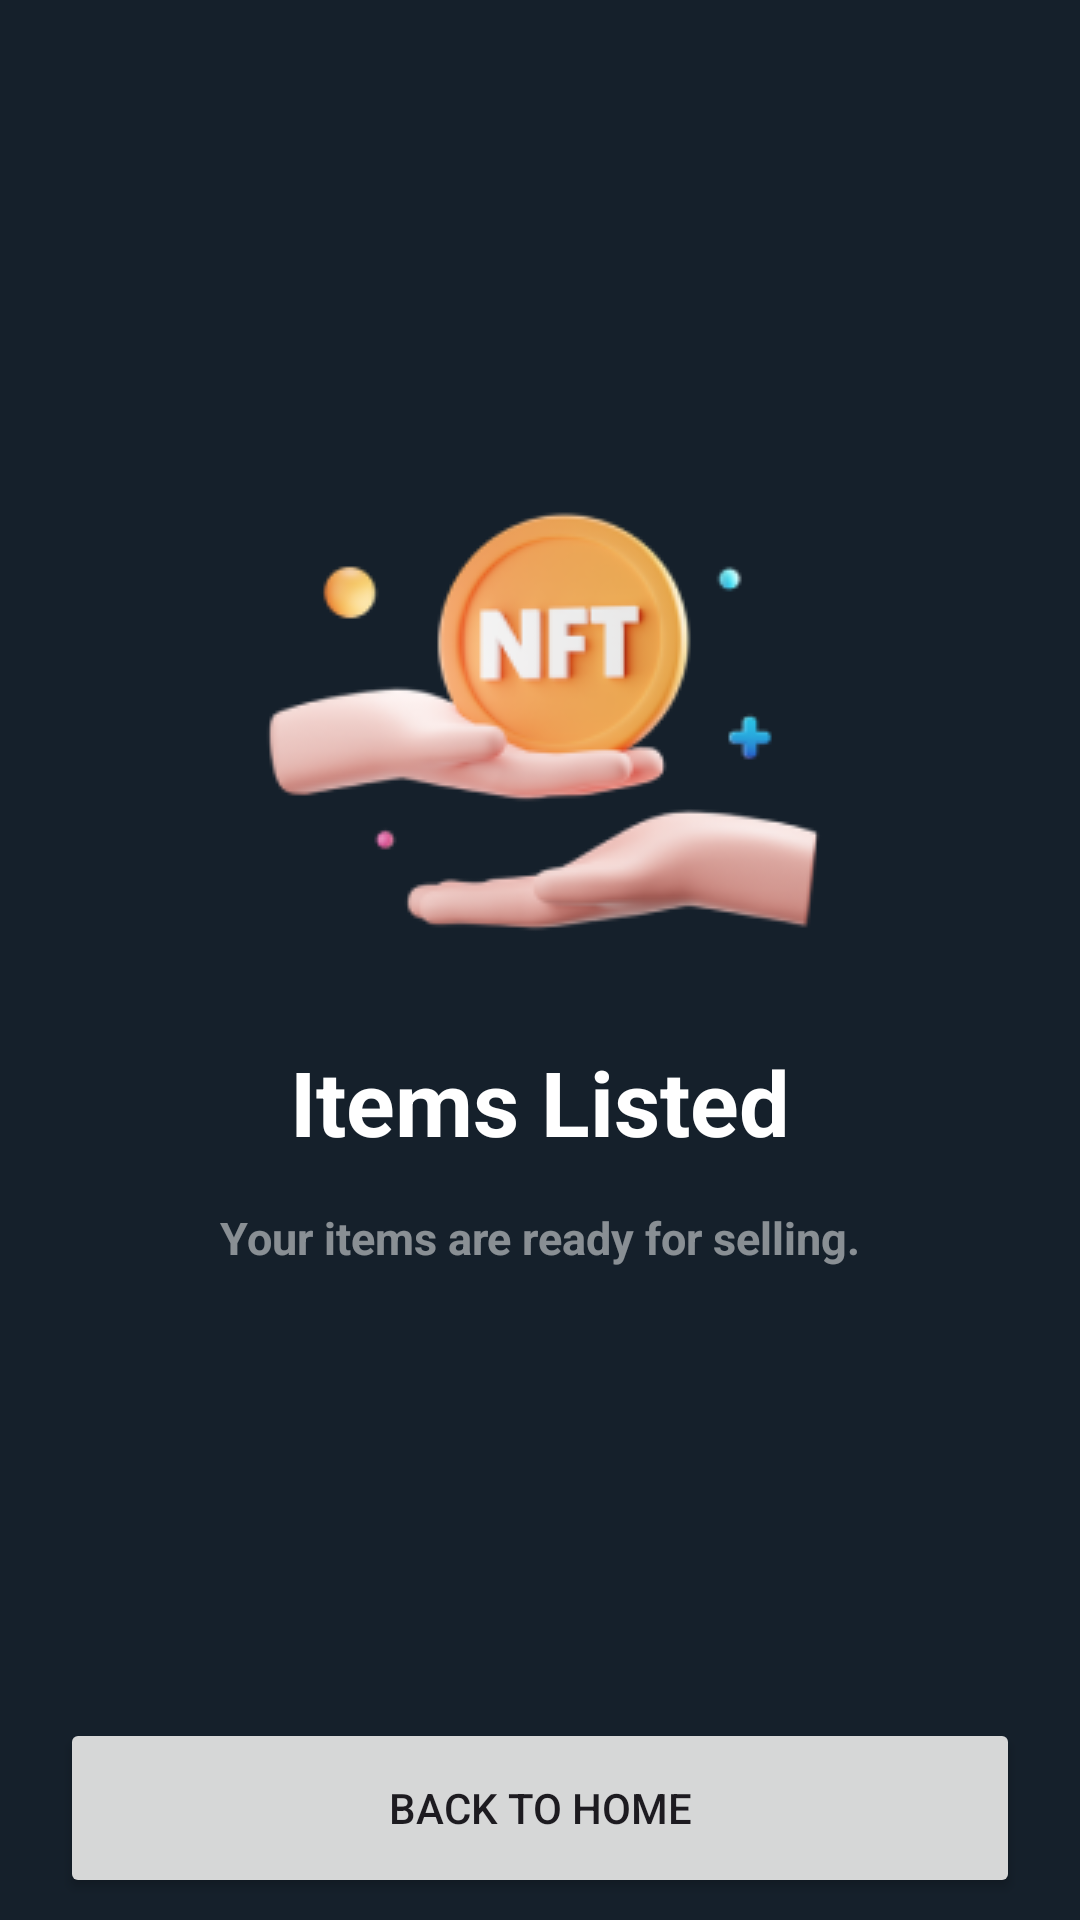

This screen was rendered from an Android layout file. Write that file and the resources it references.
<!-- AndroidManifest.xml: application theme Theme.MyApplication -->
<!-- res/layout/activity_fourth_uploading_page.xml -->
<?xml version="1.0" encoding="utf-8"?>
<LinearLayout xmlns:android="http://schemas.android.com/apk/res/android"
    xmlns:app="http://schemas.android.com/apk/res-auto"
    xmlns:tools="http://schemas.android.com/tools"
    android:layout_width="match_parent"
    android:layout_height="match_parent"
    android:orientation="vertical"
    android:background="@color/dark"
    tools:context=".uploadingimage.FourthUploadingPage">

    <ImageView
        android:layout_width="wrap_content"
        android:layout_height="wrap_content"
        android:src="@drawable/place_bid_successful"
        android:layout_gravity="center_horizontal"
        android:layout_marginTop="150dp"/>

    <TextView
        android:layout_width="wrap_content"
        android:layout_height="wrap_content"
        android:text="Items Listed"
        android:layout_gravity="center_horizontal"
        android:textSize="30dp"
        android:textColor="@color/white"
        android:textStyle="bold"
        android:layout_marginTop="15dp"/>

    <TextView
        android:layout_width="wrap_content"
        android:layout_height="wrap_content"
        android:text="Your items are ready for selling."
        android:layout_gravity="center_horizontal"
        android:textSize="15dp"
        android:textColor="@color/white"
        android:textStyle="bold"
        android:alpha="0.5"
        android:layout_marginTop="15dp"/>

    <Button
        android:layout_width="match_parent"
        android:layout_height="60dp"
        android:id="@+id/next_fourth_uploading"
        android:layout_marginTop="150dp"
        android:layout_marginLeft="20dp"
        android:layout_marginRight="20dp"
        android:text="Back to home"/>
</LinearLayout>
<!-- resources referenced by this layout -->
<resources>
  <color name="dark">#15202B</color>
  <color name="white">#FFFFFFFF</color>
  <!-- drawable place_bid_successful: png bitmap (drawable, 22746 bytes) -->
  <style name="Theme.MyApplication" parent="Base.Theme.MyApplication" />
  <style name="Base.Theme.MyApplication" parent="Theme.Material3.DayNight.NoActionBar">
          
          
      </style>
</resources>
